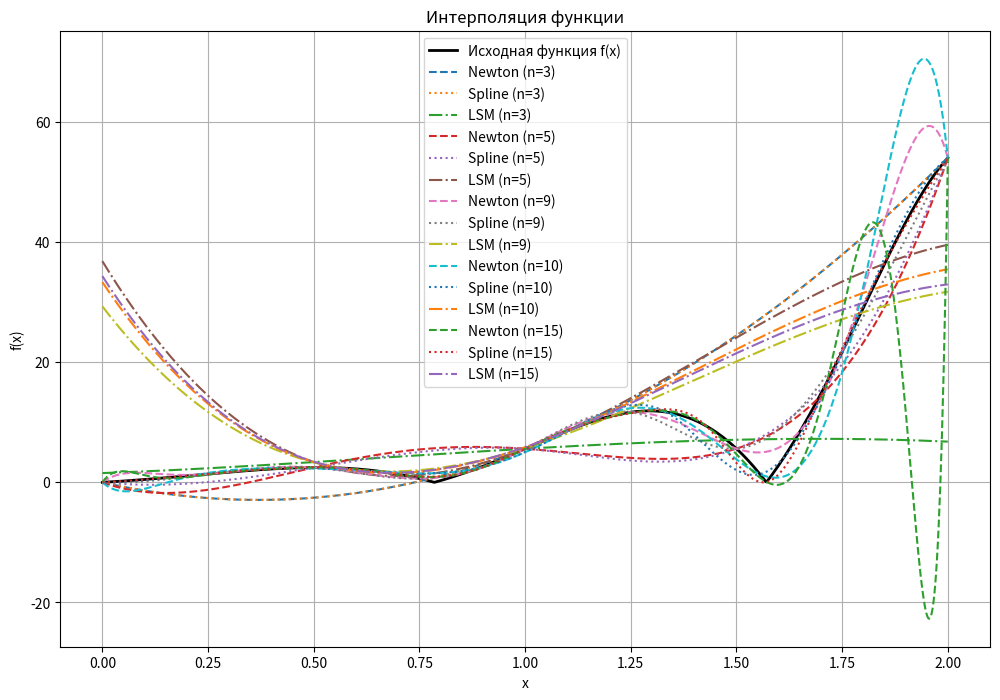

Write the Python code that produced this figure.
import numpy as np
import matplotlib.pyplot as plt
from scipy.interpolate import CubicSpline, BarycentricInterpolator
from numpy.polynomial import Polynomial


# Определение исходной функции
def f(x):
    return np.abs(np.sin(4 * x)) * np.exp(2 * x)


# Метод наименьших квадратов
def least_squares_fit(x_nodes, y_nodes, degree):
    coeffs = np.polyfit(x_nodes, y_nodes, degree)
    poly = Polynomial(coeffs)
    return poly


# Интерполяционный многочлен в форме Ньютона
def newton_interpolation(x_nodes, y_nodes):
    n = len(x_nodes)
    coef = np.zeros(n)
    coef[0] = y_nodes[0]

    def divided_difference(x, y):
        n = len(x)
        coeff = np.zeros((n, n))
        coeff[:, 0] = y
        for j in range(1, n):
            for i in range(n - j):
                coeff[i][j] = (coeff[i + 1][j - 1] - coeff[i][j - 1]) / (x[i + j] - x[i])
        return coeff[0]

    div_diff = divided_difference(x_nodes, y_nodes)

    def newton_poly(x):
        p = div_diff[0]
        for i in range(1, n):
            term = div_diff[i]
            for j in range(i):
                term *= (x - x_nodes[j])
            p += term
        return p

    return newton_poly


# Интерполяция с помощью полиномов Лагранжа
def lagrange_interpolation(x_nodes, y_nodes):
    def lagrange(x):
        total = 0
        for i in range(len(x_nodes)):
            term = y_nodes[i]
            for j in range(len(x_nodes)):
                if j != i:
                    term *= (x - x_nodes[j]) / (x_nodes[i] - x_nodes[j])
            total += term
        return total

    return lagrange


# Основная функция для вычисления максимальных отклонений
def max_deviation(func, interp_func, x_fine):
    y_exact = func(x_fine)
    y_interp = interp_func(x_fine)
    return np.max(np.abs(y_exact - y_interp))


# Настройка узлов интерполяции
n_nodes = [3, 5, 9, 10, 15]  # Различные количества узлов
x_fine = np.linspace(0, 2, 1000)  # Тонкая выборка для построения графиков

# Словарь для хранения максимальных отклонений
deviations = {}

for n in n_nodes:
    x_nodes = np.linspace(0, 2, n)
    y_nodes = f(x_nodes)

    # Различные методы интерполяции
    ls_poly = least_squares_fit(x_nodes, y_nodes, degree=4)
    spline_interp = CubicSpline(x_nodes, y_nodes)
    newton_interp = newton_interpolation(x_nodes, y_nodes)
    lagrange_interp = lagrange_interpolation(x_nodes, y_nodes)

    # Вычисление отклонений
    deviations[f'Least Squares (n={n})'] = max_deviation(f, ls_poly, x_fine)
    deviations[f'Spline (n={n})'] = max_deviation(f, spline_interp, x_fine)
    deviations[f'Newton (n={n})'] = max_deviation(f, newton_interp, x_fine)
    deviations[f'Lagrange (n={n})'] = max_deviation(f, lagrange_interp, x_fine)

# Вывод отклонений в консоль
for method, deviation in deviations.items():
    print(f'{method}: {deviation}')

print(f"Минимальное максимальное отклонение {min(deviations, key=deviations.get)}: {min(deviations.values())}")

# Построение графиков
plt.figure(figsize=(12, 8))
plt.plot(x_fine, f(x_fine), label='Исходная функция f(x)', color='black', linewidth=2)

for n in n_nodes:
    x_nodes = np.linspace(0, 2, n)
    y_nodes = f(x_nodes)
    # Построение интерполяций
    plt.plot(x_fine, BarycentricInterpolator(x_nodes, y_nodes)(x_fine), label=f'Newton (n={n})', linestyle='--')
    plt.plot(x_fine, CubicSpline(x_nodes, y_nodes)(x_fine), label=f'Spline (n={n})', linestyle=':')
    plt.plot(x_fine, least_squares_fit(x_nodes, y_nodes, degree= 4)(x_fine), label=f'LSM (n={n})', linestyle='-.')

plt.title('Интерполяция функции')
plt.xlabel('x')
plt.ylabel('f(x)')
plt.legend()
plt.grid()
plt.show()
